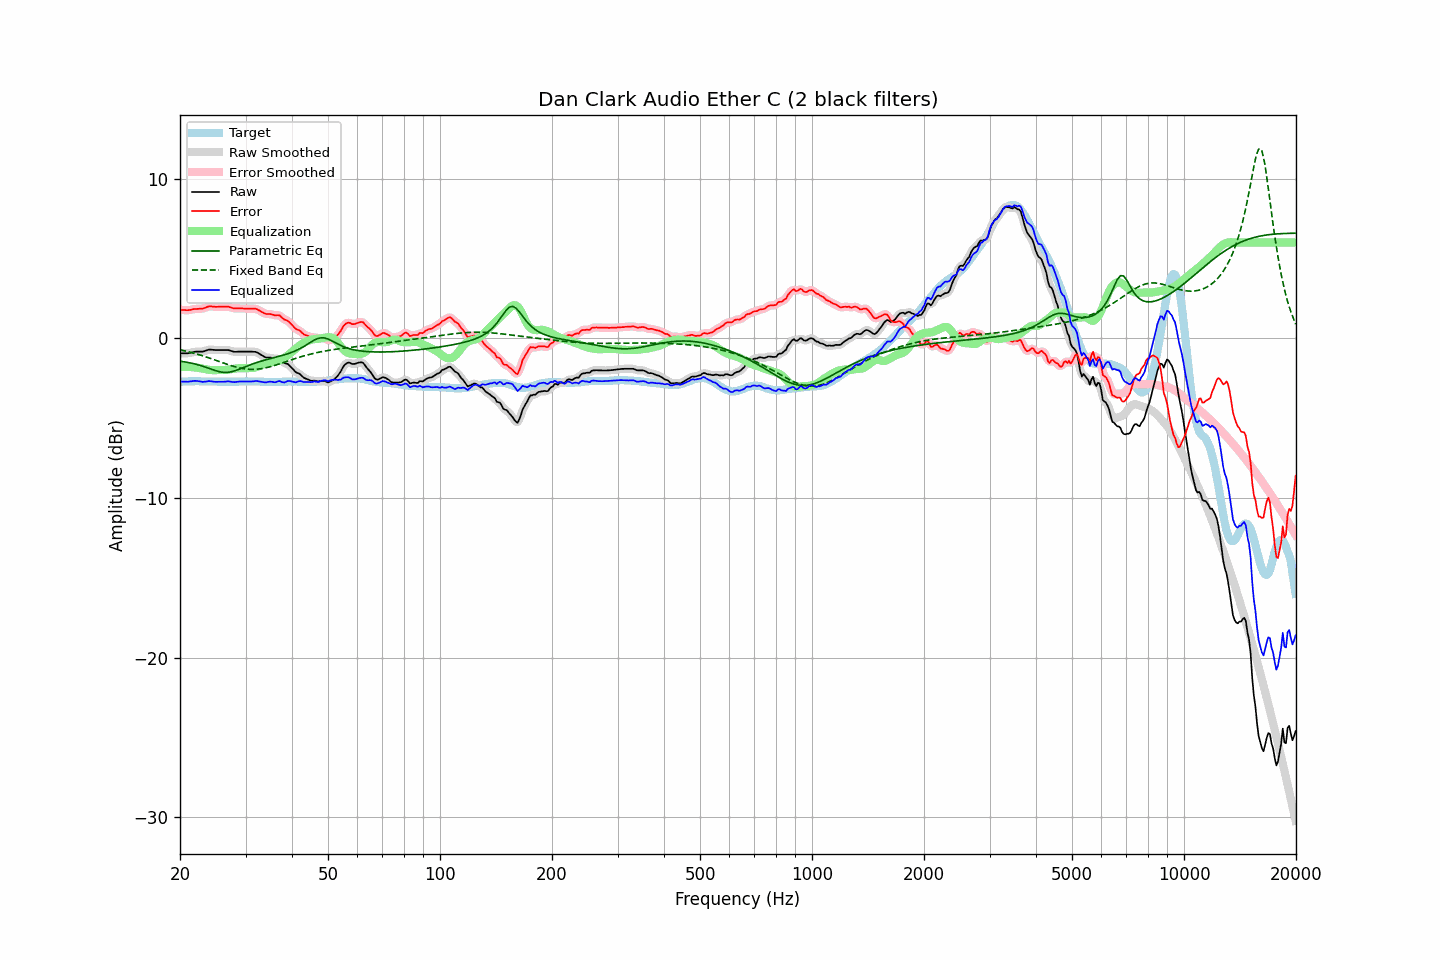

Source data for this figure (header and first rows):
frequency, raw, error, smoothed, error_smoothed, equalization, parametric_eq, fixed_band_eq, equalized_raw, equalized_smoothed, target
20.00, -0.93, 1.79, -0.93, 1.79, -1.78, -1.43, -0.72, -2.71, -2.71, -2.73
20.20, -0.93, 1.78, -0.94, 1.78, -1.78, -1.45, -0.74, -2.71, -2.71, -2.72
20.40, -0.93, 1.77, -0.94, 1.77, -1.78, -1.46, -0.76, -2.71, -2.71, -2.71
20.61, -0.93, 1.77, -0.94, 1.77, -1.78, -1.48, -0.79, -2.71, -2.71, -2.71
20.81, -0.93, 1.76, -0.93, 1.76, -1.78, -1.49, -0.81, -2.71, -2.72, -2.70
21.02, -0.93, 1.76, -0.93, 1.77, -1.79, -1.51, -0.84, -2.72, -2.71, -2.70
21.23, -0.91, 1.77, -0.91, 1.78, -1.79, -1.53, -0.86, -2.70, -2.70, -2.69
21.44, -0.89, 1.79, -0.89, 1.80, -1.80, -1.55, -0.89, -2.69, -2.69, -2.69
21.66, -0.86, 1.82, -0.87, 1.82, -1.81, -1.57, -0.91, -2.67, -2.67, -2.69
21.87, -0.84, 1.84, -0.85, 1.84, -1.82, -1.60, -0.94, -2.66, -2.67, -2.69
22.09, -0.83, 1.84, -0.84, 1.84, -1.83, -1.62, -0.97, -2.66, -2.67, -2.68
22.31, -0.83, 1.84, -0.83, 1.85, -1.84, -1.65, -1.00, -2.68, -2.68, -2.68
22.54, -0.83, 1.85, -0.84, 1.85, -1.86, -1.68, -1.03, -2.69, -2.69, -2.69
22.76, -0.83, 1.86, -0.84, 1.86, -1.88, -1.71, -1.06, -2.71, -2.71, -2.70
22.99, -0.83, 1.86, -0.83, 1.87, -1.90, -1.74, -1.09, -2.73, -2.72, -2.70
23.22, -0.80, 1.89, -0.80, 1.90, -1.92, -1.77, -1.12, -2.72, -2.72, -2.70
23.45, -0.77, 1.93, -0.77, 1.93, -1.93, -1.81, -1.16, -2.71, -2.71, -2.71
23.69, -0.73, 1.97, -0.73, 1.97, -1.95, -1.84, -1.19, -2.69, -2.69, -2.71
23.92, -0.70, 2.00, -0.71, 2.00, -1.97, -1.88, -1.22, -2.67, -2.68, -2.71
24.16, -0.70, 2.00, -0.70, 2.00, -1.98, -1.92, -1.26, -2.69, -2.69, -2.71
24.40, -0.71, 1.99, -0.71, 2.00, -1.99, -1.95, -1.29, -2.70, -2.70, -2.71
24.65, -0.72, 1.98, -0.72, 1.98, -1.99, -1.99, -1.33, -2.72, -2.72, -2.71
24.89, -0.73, 1.97, -0.73, 1.98, -1.99, -2.02, -1.36, -2.73, -2.72, -2.71
25.14, -0.73, 1.97, -0.73, 1.98, -1.99, -2.05, -1.40, -2.72, -2.72, -2.71
25.39, -0.73, 1.98, -0.73, 1.98, -1.99, -2.08, -1.44, -2.72, -2.72, -2.72
25.65, -0.73, 1.98, -0.73, 1.98, -1.99, -2.10, -1.47, -2.72, -2.72, -2.72
25.91, -0.73, 1.98, -0.73, 1.98, -1.99, -2.12, -1.51, -2.72, -2.72, -2.72
26.16, -0.73, 1.98, -0.73, 1.98, -1.98, -2.13, -1.54, -2.72, -2.72, -2.72
26.43, -0.73, 1.98, -0.73, 1.99, -1.98, -2.14, -1.58, -2.71, -2.71, -2.72
26.69, -0.73, 1.98, -0.73, 1.99, -1.97, -2.13, -1.61, -2.70, -2.70, -2.72
26.96, -0.73, 1.98, -0.74, 1.98, -1.96, -2.13, -1.65, -2.69, -2.70, -2.72
27.23, -0.76, 1.95, -0.76, 1.95, -1.94, -2.11, -1.68, -2.71, -2.71, -2.72
27.50, -0.79, 1.92, -0.79, 1.92, -1.93, -2.09, -1.71, -2.72, -2.72, -2.72
27.77, -0.82, 1.89, -0.82, 1.89, -1.91, -2.07, -1.74, -2.74, -2.73, -2.72
28.05, -0.84, 1.87, -0.84, 1.88, -1.90, -2.04, -1.77, -2.74, -2.74, -2.72
28.33, -0.84, 1.87, -0.84, 1.87, -1.89, -2.00, -1.80, -2.73, -2.73, -2.72
28.62, -0.83, 1.88, -0.84, 1.87, -1.88, -1.97, -1.83, -2.71, -2.71, -2.72
28.90, -0.83, 1.87, -0.83, 1.88, -1.87, -1.93, -1.85, -2.70, -2.70, -2.71
29.19, -0.83, 1.87, -0.83, 1.87, -1.87, -1.89, -1.87, -2.70, -2.70, -2.71
29.48, -0.83, 1.87, -0.83, 1.87, -1.87, -1.84, -1.89, -2.70, -2.70, -2.71
29.78, -0.83, 1.86, -0.83, 1.87, -1.87, -1.80, -1.91, -2.70, -2.70, -2.70
30.08, -0.83, 1.86, -0.83, 1.86, -1.87, -1.76, -1.92, -2.70, -2.70, -2.70
30.38, -0.83, 1.86, -0.83, 1.86, -1.87, -1.72, -1.93, -2.71, -2.71, -2.70
30.68, -0.83, 1.86, -0.83, 1.86, -1.87, -1.68, -1.94, -2.71, -2.71, -2.70
30.99, -0.83, 1.86, -0.83, 1.86, -1.87, -1.64, -1.94, -2.70, -2.70, -2.70
31.30, -0.83, 1.86, -0.83, 1.86, -1.86, -1.61, -1.94, -2.70, -2.70, -2.70
31.61, -0.84, 1.85, -0.84, 1.86, -1.85, -1.57, -1.94, -2.69, -2.68, -2.70
31.93, -0.84, 1.85, -0.85, 1.85, -1.82, -1.54, -1.94, -2.67, -2.68, -2.70
32.24, -0.88, 1.82, -0.89, 1.81, -1.79, -1.50, -1.93, -2.67, -2.68, -2.71
32.57, -0.94, 1.76, -0.94, 1.77, -1.75, -1.47, -1.92, -2.69, -2.69, -2.71
32.89, -1.00, 1.70, -1.00, 1.71, -1.71, -1.44, -1.91, -2.71, -2.71, -2.71
33.22, -1.06, 1.65, -1.07, 1.65, -1.66, -1.41, -1.89, -2.73, -2.73, -2.72
33.55, -1.12, 1.59, -1.13, 1.59, -1.62, -1.38, -1.87, -2.74, -2.75, -2.72
33.89, -1.18, 1.54, -1.17, 1.55, -1.58, -1.36, -1.85, -2.76, -2.75, -2.73
34.23, -1.20, 1.52, -1.20, 1.53, -1.54, -1.33, -1.83, -2.75, -2.74, -2.73
34.57, -1.20, 1.52, -1.21, 1.52, -1.52, -1.30, -1.81, -2.72, -2.73, -2.73
34.92, -1.20, 1.52, -1.21, 1.52, -1.50, -1.27, -1.78, -2.71, -2.72, -2.73
35.27, -1.22, 1.50, -1.23, 1.50, -1.50, -1.25, -1.75, -2.72, -2.72, -2.73
35.62, -1.25, 1.47, -1.25, 1.47, -1.49, -1.22, -1.72, -2.74, -2.74, -2.73
35.97, -1.28, 1.44, -1.27, 1.46, -1.47, -1.20, -1.69, -2.75, -2.74, -2.73
... 635 more rows
